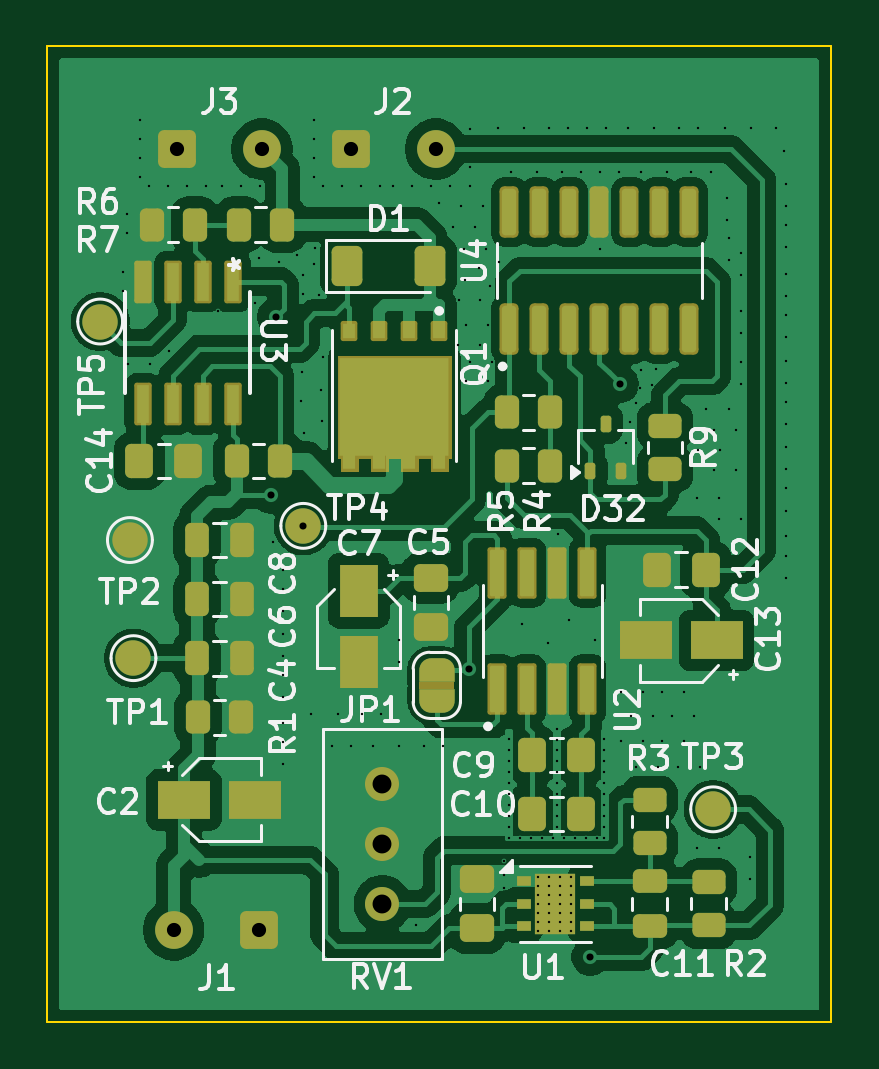
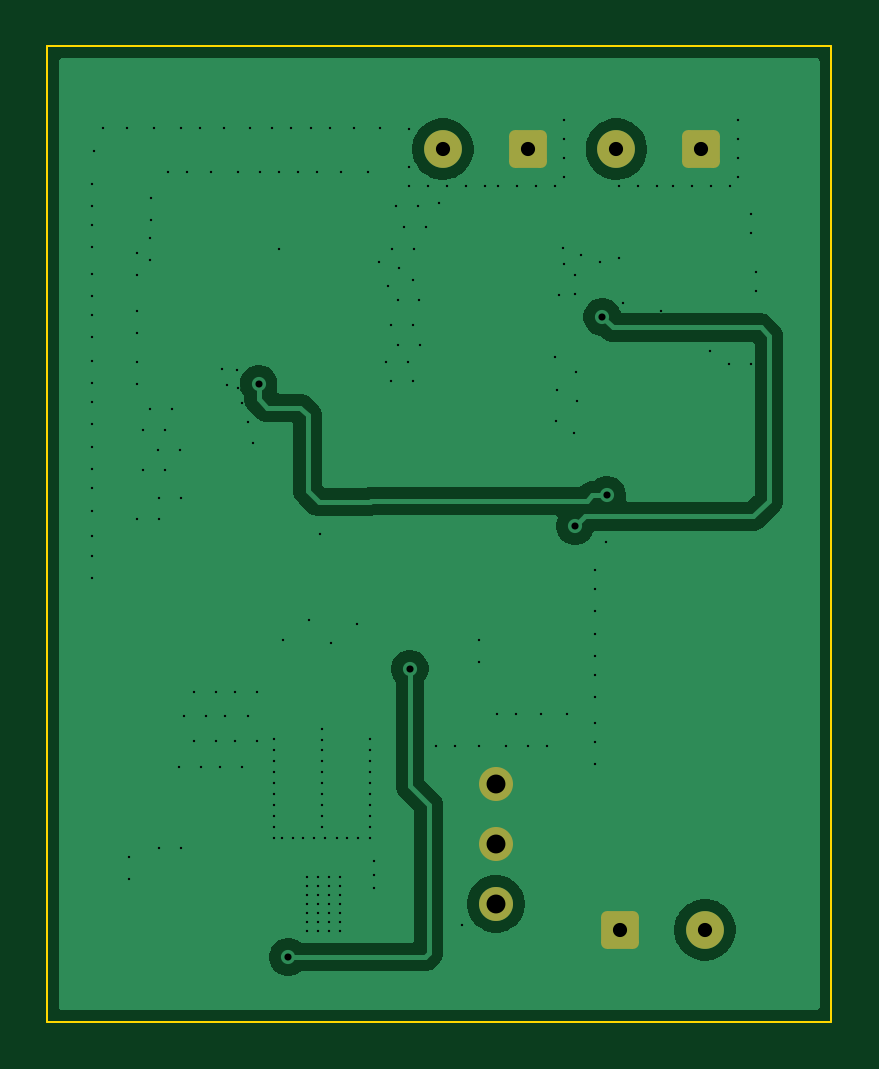
Circuit board: 9 layer files. Board 33.2 x 41.3 mm.
- bottom_copper: GaN_pwr_delivery_module-B_Cu.gbr (29655 bytes)
- bottom_mask: GaN_pwr_delivery_module-B_Mask.gbr (1602 bytes)
- bottom_silk: GaN_pwr_delivery_module-B_Silkscreen.gbr (467 bytes)
- outline: GaN_pwr_delivery_module-Edge_Cuts.gbr (626 bytes)
- top_copper: GaN_pwr_delivery_module-F_Cu.gbr (122302 bytes)
- top_mask: GaN_pwr_delivery_module-F_Mask.gbr (9050 bytes)
- top_silk: GaN_pwr_delivery_module-F_Silkscreen.gbr (53240 bytes)
- drill: GaN_pwr_delivery_module-NPTH-drl.gbr (475 bytes)
- drill: GaN_pwr_delivery_module-PTH-drl.gbr (7964 bytes)

=== bottom_copper: GaN_pwr_delivery_module-B_Cu.gbr (29655 bytes, source omitted) ===
=== bottom_mask: GaN_pwr_delivery_module-B_Mask.gbr (1602 bytes, source withheld) ===
=== bottom_silk: GaN_pwr_delivery_module-B_Silkscreen.gbr ===
%TF.GenerationSoftware,KiCad,Pcbnew,9.0.2*%
%TF.CreationDate,2025-05-22T13:04:18+05:30*%
%TF.ProjectId,GaN_pwr_delivery_module,47614e5f-7077-4725-9f64-656c69766572,rev?*%
%TF.SameCoordinates,Original*%
%TF.FileFunction,Legend,Bot*%
%TF.FilePolarity,Positive*%
%FSLAX46Y46*%
G04 Gerber Fmt 4.6, Leading zero omitted, Abs format (unit mm)*
G04 Created by KiCad (PCBNEW 9.0.2) date 2025-05-22 13:04:18*
%MOMM*%
%LPD*%
G01*
G04 APERTURE LIST*
G04 APERTURE END LIST*
M02*

=== outline: GaN_pwr_delivery_module-Edge_Cuts.gbr ===
%TF.GenerationSoftware,KiCad,Pcbnew,9.0.2*%
%TF.CreationDate,2025-05-22T13:04:18+05:30*%
%TF.ProjectId,GaN_pwr_delivery_module,47614e5f-7077-4725-9f64-656c69766572,rev?*%
%TF.SameCoordinates,Original*%
%TF.FileFunction,Profile,NP*%
%FSLAX46Y46*%
G04 Gerber Fmt 4.6, Leading zero omitted, Abs format (unit mm)*
G04 Created by KiCad (PCBNEW 9.0.2) date 2025-05-22 13:04:18*
%MOMM*%
%LPD*%
G01*
G04 APERTURE LIST*
%TA.AperFunction,Profile*%
%ADD10C,0.100000*%
%TD*%
G04 APERTURE END LIST*
D10*
X215883333Y-107050000D02*
X249083333Y-107050000D01*
X249083333Y-148350000D01*
X215883333Y-148350000D01*
X215883333Y-107050000D01*
M02*

=== top_copper: GaN_pwr_delivery_module-F_Cu.gbr (122302 bytes, source omitted) ===
=== top_mask: GaN_pwr_delivery_module-F_Mask.gbr (9050 bytes, source omitted) ===
=== top_silk: GaN_pwr_delivery_module-F_Silkscreen.gbr (53240 bytes, source omitted) ===
=== drill: GaN_pwr_delivery_module-NPTH-drl.gbr ===
%TF.GenerationSoftware,KiCad,Pcbnew,9.0.2*%
%TF.CreationDate,2025-05-22T14:02:41+05:30*%
%TF.ProjectId,GaN_pwr_delivery_module,47614e5f-7077-4725-9f64-656c69766572,rev?*%
%TF.SameCoordinates,Original*%
%TF.FileFunction,NonPlated,1,2,NPTH*%
%TF.FilePolarity,Positive*%
%FSLAX46Y46*%
G04 Gerber Fmt 4.6, Leading zero omitted, Abs format (unit mm)*
G04 Created by KiCad (PCBNEW 9.0.2) date 2025-05-22 14:02:41*
%MOMM*%
%LPD*%
G01*
G04 APERTURE LIST*
G04 APERTURE END LIST*
M02*

=== drill: GaN_pwr_delivery_module-PTH-drl.gbr (7964 bytes, source omitted) ===
